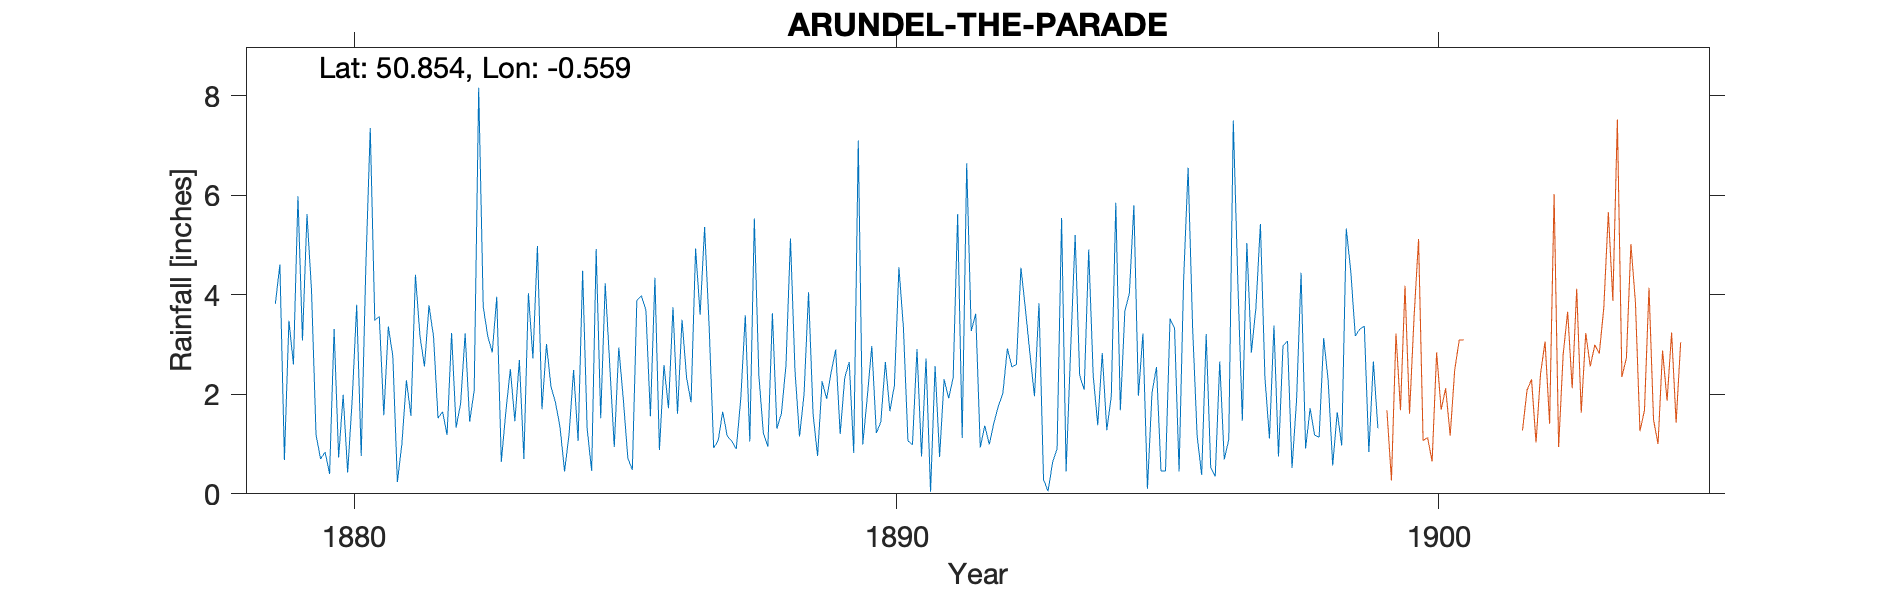

The file beside this chart, header and first rows:
ARUNDEL-THE-PARADE, , , , , , , , , , , , , , , , , , , , , , , 
Grid ref, TQ015070, Long, -0.5594, Lat, 50.85, Elevation, 30, ft, , , , , , , , , , , , , , , 
Station no, RR4842, , , , , , , , , , , , , , , , , , , , , , 
, 1870, 1871, 1872, 1873, 1874, 1875, 1876, 1877, 1878, 1879, 1880, 1881, 1882, 1883, 1884, 1885, 1886, 1887, 1888, 1889, 1890, 1891, 1892
January, , , , , , , , , , 3.82, 0.4, 1.58, 1.52, 2.84, 3.01, 1.52, 4.34, 3.36, 1.22, 0.76, 2.97, 2.72, 0.93
February, , , , , , , , , , 4.61, 3.31, 3.36, 1.65, 3.96, 2.15, 4.23, 0.88, 0.92, 0.95, 2.26, 1.22, 0.04, 1.37
March, , , , , , , , , , 0.68, 0.73, 2.76, 1.18, 0.64, 1.83, 2.59, 2.59, 1.07, 3.63, 1.91, 1.45, 2.57, 0.99
April, , , , , , , , , , 3.48, 1.99, 0.24, 3.23, 1.64, 1.34, 0.94, 1.72, 1.65, 1.31, 2.44, 2.65, 0.74, 1.42
May, , , , , , , , , , 2.6, 0.43, 1, 1.33, 2.51, 0.45, 2.94, 3.75, 1.16, 1.62, 2.9, 1.66, 2.3, 1.76
June, , , , , , , , , , 5.98, 1.89, 2.28, 1.82, 1.46, 1.2, 1.9, 1.61, 1.06, 2.58, 1.2, 2.18, 1.92, 2.02
July, , , , , , , , , , 3.08, 3.8, 1.57, 3.22, 2.69, 2.49, 0.72, 3.5, 0.9, 5.13, 2.33, 4.55, 2.33, 2.92
August, , , , , , , , , , 5.62, 0.76, 4.4, 1.45, 0.7, 1.06, 0.48, 2.34, 1.91, 2.47, 2.65, 3.33, 5.62, 2.55
September, , , , , , , , , , 4.08, 4.5, 3.17, 2.07, 4.03, 4.48, 3.89, 1.84, 3.59, 1.15, 0.82, 1.06, 1.12, 2.6
October, , , , , , , , , , 1.19, 7.35, 2.56, 8.16, 2.72, 1.31, 3.98, 4.93, 1.05, 2, 7.1, 0.99, 6.64, 4.54
November, , , , , , , , , , 0.7, 3.49, 3.79, 3.76, 4.98, 0.46, 3.69, 3.6, 5.53, 4.05, 0.99, 2.91, 3.27, 3.71
December, , , , , , , , , , 0.84, 3.56, 3.16, 3.17, 1.7, 4.92, 1.56, 5.36, 2.38, 1.6, 1.95, 0.75, 3.62, 2.81
Total, , , , , , , , , , 36.68, 32.21, 29.87, 32.56, 29.87, 24.7, 28.44, 36.46, 24.58, 27.71, 27.31, 25.72, 32.89, 27.62
1899  Jun Gauge moved, , , , , , , , , , , , , , , , , , , , , , , 
